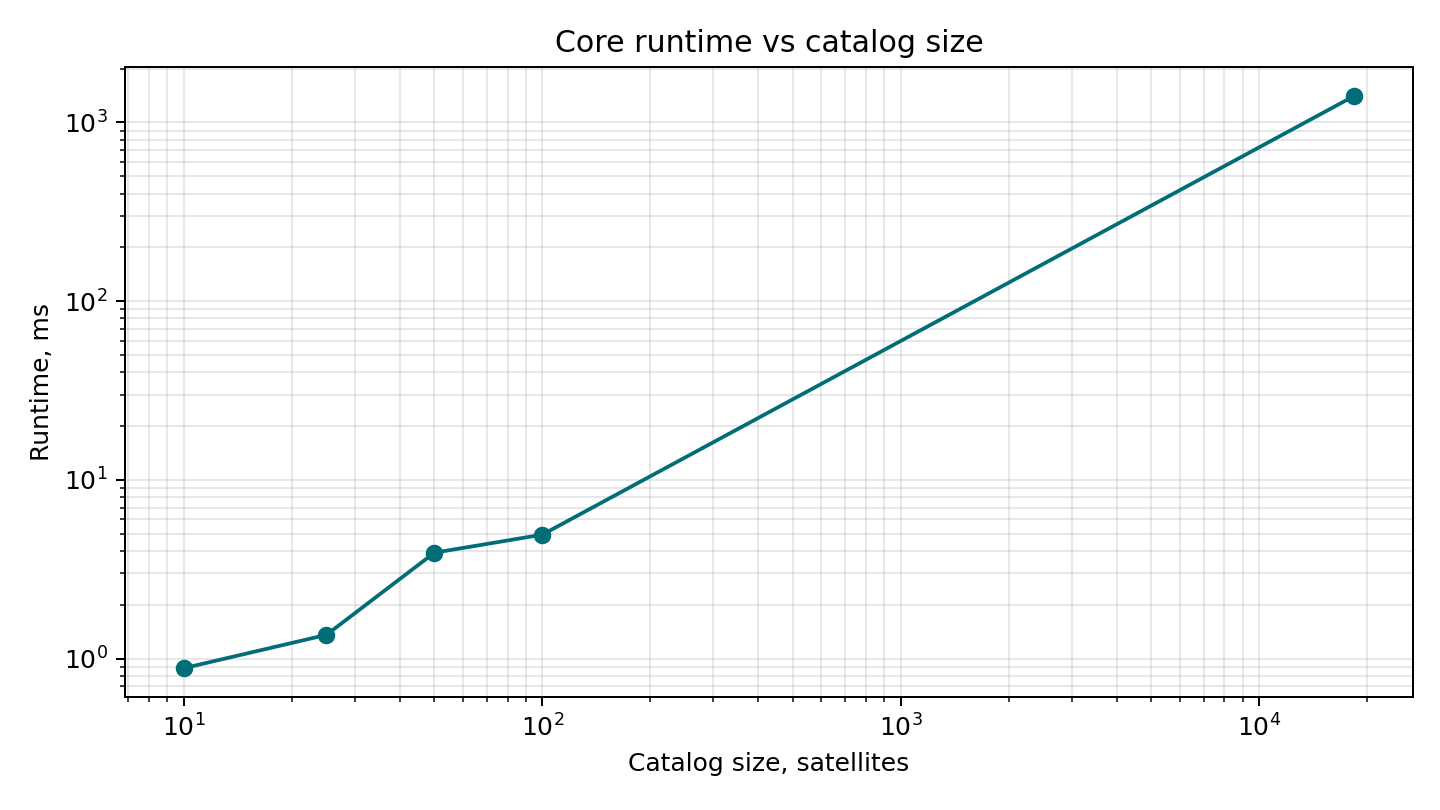

Data behind this chart, as committed beside it:
catalog_size, repeat, observations, runtime_us, runtime_ms
10, 1, 2, 883, 0.883
25, 1, 2, 1357, 1.357
50, 1, 2, 3910, 3.91
100, 1, 2, 4934, 4.934
18435, 1, 2, 1409446, 1409
